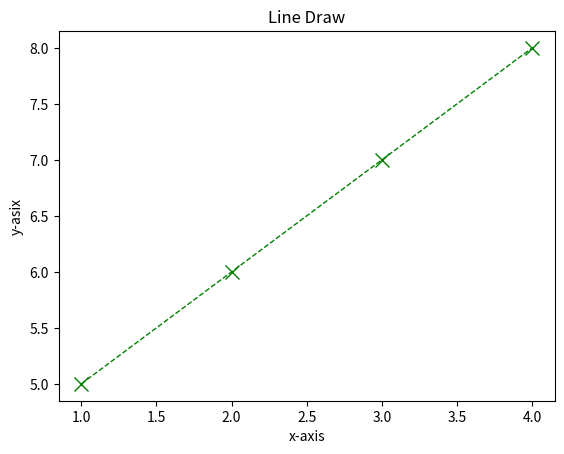

Source code (Python):
import  matplotlib.pyplot as plt
x=[1,2,3,4]
y=[5,6,7,8]
plt.plot(x,y,marker="x",color="green",linestyle="dashed",linewidth="1",markersize="10")
plt.xlabel("x-axis")
plt.ylabel("y-asix")
plt.title("Line Draw")
plt.show()